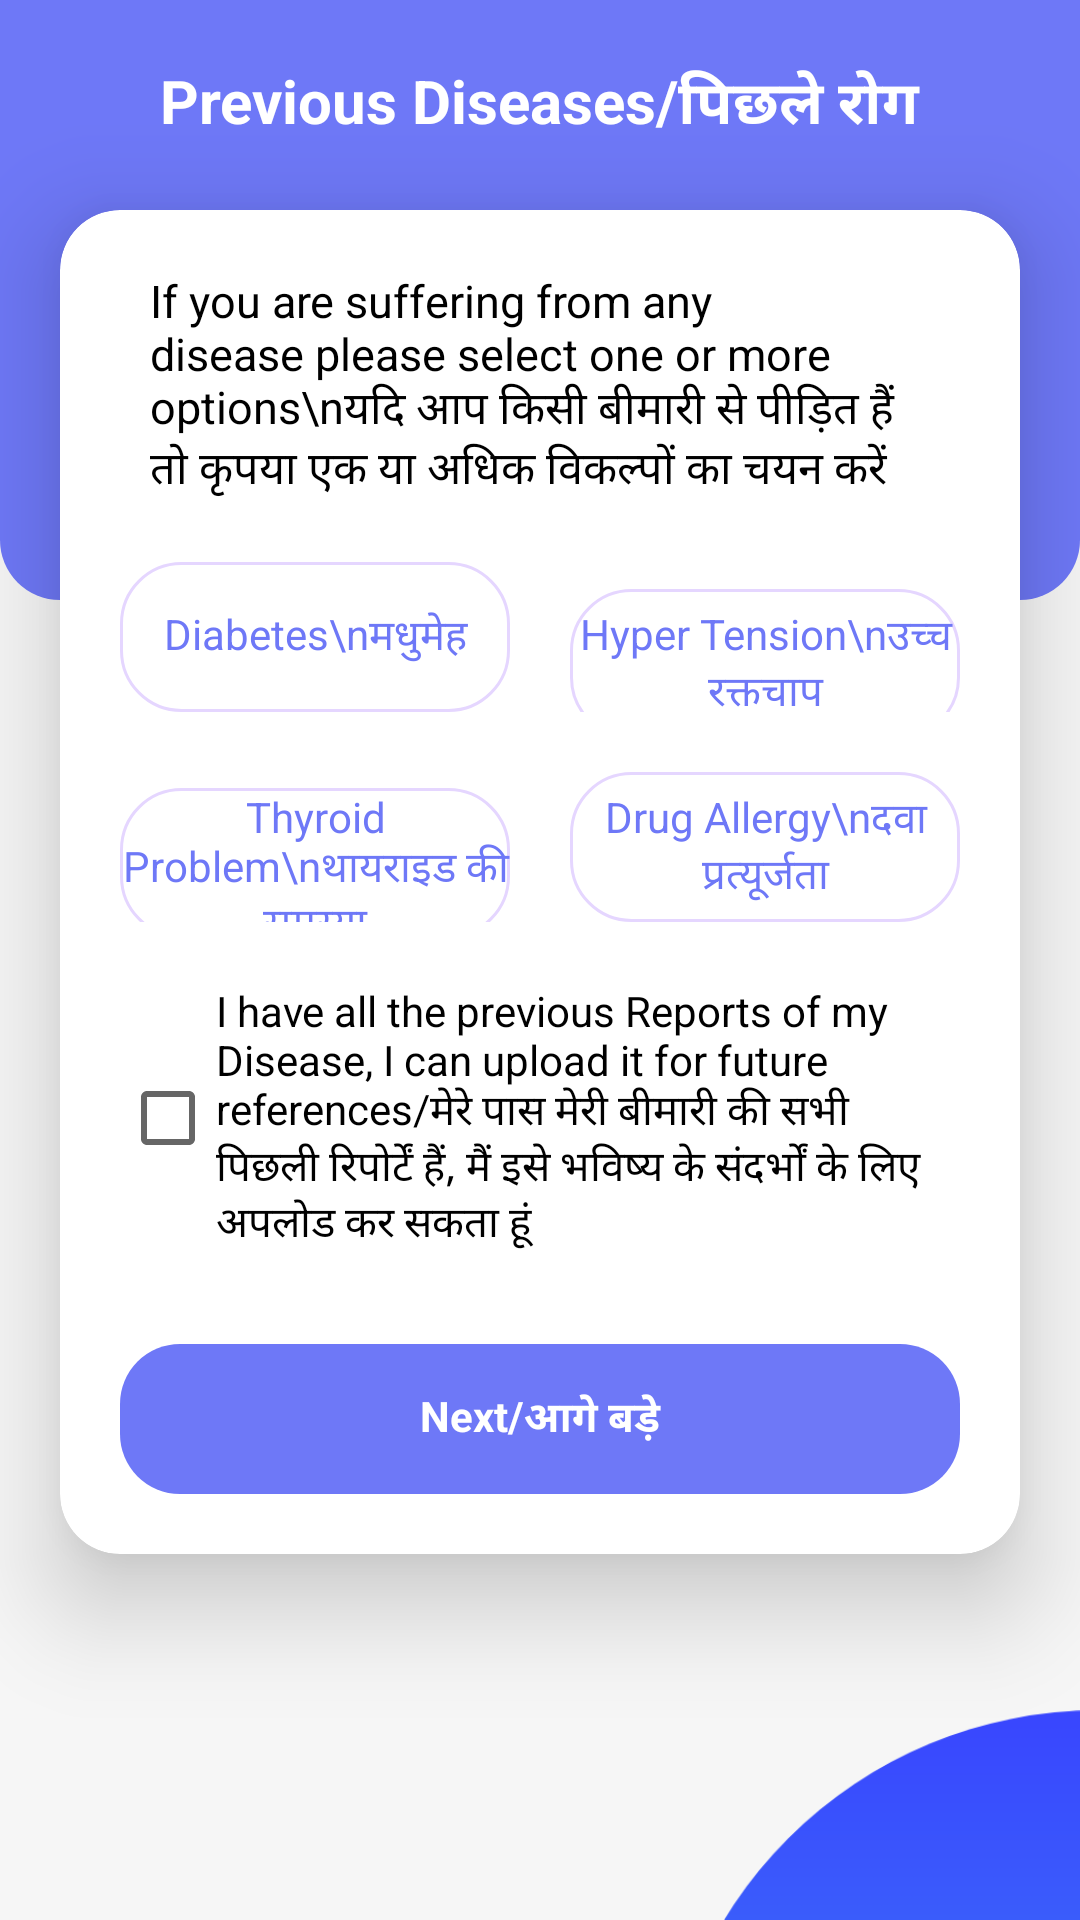

Layout XML and referenced resources for this Android screen:
<!-- AndroidManifest.xml: application theme Theme.DTCSkinClinic -->
<!-- res/layout/fragment_previous_diseases.xml -->
<?xml version="1.0" encoding="utf-8"?>
<androidx.constraintlayout.widget.ConstraintLayout xmlns:android="http://schemas.android.com/apk/res/android"
    xmlns:app="http://schemas.android.com/apk/res-auto"
    xmlns:tools="http://schemas.android.com/tools"
    android:layout_width="match_parent"
    android:layout_height="match_parent"
    android:background="@color/grey"
    tools:context=".patient.PatientDetails">

    <View
        android:layout_width="match_parent"
        android:layout_height="200dp"
        android:background="@drawable/dashboard_header"
        app:layout_constraintTop_toTopOf="parent" />

    <ImageView
        android:id="@+id/back"
        android:layout_width="wrap_content"
        android:layout_height="wrap_content"
        android:layout_marginStart="20dp"
        android:layout_marginTop="20dp"
        android:src="@drawable/ic_baseline_arrow_back_24"
        app:layout_constraintStart_toStartOf="parent"
        app:layout_constraintTop_toTopOf="parent" />

    <TextView
        android:id="@+id/text"
        android:layout_width="wrap_content"
        android:layout_height="wrap_content"
        android:layout_marginTop="20dp"
        android:text="Previous Diseases/पिछले रोग"
        android:textColor="@color/white"
        android:textSize="20sp"
        android:textStyle="bold"
        app:layout_constraintEnd_toEndOf="parent"
        app:layout_constraintStart_toStartOf="parent"
        app:layout_constraintTop_toTopOf="parent" />

    <androidx.cardview.widget.CardView
        android:layout_width="match_parent"
        android:layout_height="wrap_content"
        android:layout_marginHorizontal="20dp"
        android:layout_marginTop="70dp"
        android:layout_marginBottom="20dp"
        app:cardBackgroundColor="@color/white"
        app:cardCornerRadius="20dp"
        app:cardElevation="20dp"
        app:layout_constraintTop_toTopOf="parent">

        <androidx.constraintlayout.widget.ConstraintLayout
            android:id="@+id/parentLayout"
            android:layout_width="match_parent"
            android:layout_height="match_parent">

            <TextView
                android:id="@+id/diseaseText"
                android:layout_width="match_parent"
                android:layout_height="wrap_content"
                android:layout_marginHorizontal="30dp"
                android:layout_marginTop="20dp"
                android:text="If you are suffering from any disease please select one or more options\nयदि आप किसी बीमारी से पीड़ित हैं तो कृपया एक या अधिक विकल्पों का चयन करें"
                android:textColor="@color/black"
                android:textSize="15sp"
                app:layout_constraintEnd_toEndOf="parent"
                app:layout_constraintStart_toStartOf="parent"
                app:layout_constraintTop_toTopOf="parent" />

            <LinearLayout
                android:id="@+id/diseaseLayout1"
                android:layout_width="match_parent"
                android:layout_height="wrap_content"
                android:layout_marginHorizontal="10dp"
                android:layout_marginTop="20dp"
                android:weightSum="2"
                app:layout_constraintTop_toBottomOf="@id/diseaseText">

                <TextView
                    android:id="@+id/diabetes"
                    android:layout_width="120dp"
                    android:layout_height="50dp"
                    android:layout_marginHorizontal="10dp"
                    android:layout_weight="1"
                    android:background="@drawable/textview_round"
                    android:gravity="center"
                    android:text="Diabetes\nमधुमेह"
                    android:textColor="@color/loginChooser" />

                <TextView
                    android:id="@+id/hyperTension"
                    android:layout_width="120dp"
                    android:layout_height="50dp"
                    android:layout_marginHorizontal="10dp"
                    android:layout_weight="1"
                    android:background="@drawable/textview_round"
                    android:gravity="center"
                    android:text="Hyper Tension\nउच्च रक्तचाप"
                    android:textColor="@color/loginChooser" />
            </LinearLayout>

            <LinearLayout
                android:id="@+id/diseaseLayout2"
                android:layout_width="match_parent"
                android:layout_height="wrap_content"
                android:layout_marginHorizontal="10dp"
                android:layout_marginTop="20dp"
                android:weightSum="2"
                app:layout_constraintTop_toBottomOf="@id/diseaseLayout1">

                <TextView
                    android:id="@+id/thyroidProblem"
                    android:layout_width="120dp"
                    android:layout_height="50dp"
                    android:layout_marginHorizontal="10dp"
                    android:layout_weight="1"
                    android:background="@drawable/textview_round"
                    android:gravity="center"
                    android:text="Thyroid Problem\nथायराइड की समस्या"
                    android:textColor="@color/loginChooser" />

                <TextView
                    android:id="@+id/drugAllergy"
                    android:layout_width="120dp"
                    android:layout_height="50dp"
                    android:layout_marginHorizontal="10dp"
                    android:layout_weight="1"
                    android:background="@drawable/textview_round"
                    android:gravity="center"
                    android:text="Drug Allergy\nदवा प्रत्यूर्जता"
                    android:textColor="@color/loginChooser" />
            </LinearLayout>

            <ss.anoop.awesometextinputlayout.AwesomeTextInputLayout
                android:id="@+id/remarksLayout"
                android:layout_width="match_parent"
                android:layout_height="100dp"
                android:visibility="gone"
                android:layout_marginHorizontal="20dp"
                android:layout_marginTop="20dp"
                android:background="@color/grey"
                android:padding="16dp"
                app:borderColor="@color/hint"
                app:borderWidth="2dp"
                app:cornerRadius="8dp"
                app:layout_constraintTop_toBottomOf="@id/diseaseLayout2">

                <EditText
                    android:id="@+id/remarks"
                    android:layout_width="match_parent"
                    android:layout_height="wrap_content"
                    android:hint="Describe your Drug Allergy Problem"
                    android:inputType="textCapWords"
                    android:textColor="@color/black"
                    android:textColorHint="@color/hint" />

            </ss.anoop.awesometextinputlayout.AwesomeTextInputLayout>

            <CheckBox
                android:id="@+id/checkbox"
                android:layout_width="match_parent"
                android:layout_height="wrap_content"
                android:layout_marginHorizontal="20dp"
                android:layout_marginTop="20dp"
                android:text="I have all the previous Reports of my Disease, I can upload it for future references/मेरे पास मेरी बीमारी की सभी पिछली रिपोर्टें हैं, मैं इसे भविष्य के संदर्भों के लिए अपलोड कर सकता हूं"
                android:textColor="@color/black"
                app:layout_constraintTop_toBottomOf="@id/remarksLayout" />

            <TextView
                android:id="@+id/submit"
                android:layout_width="match_parent"
                android:layout_height="50dp"
                android:layout_marginHorizontal="20dp"
                android:layout_marginTop="30dp"
                android:layout_marginBottom="20dp"
                android:background="@drawable/button_custom"
                android:gravity="center"
                android:text="Next/आगे बड़े"
                android:textColor="@color/white"
                android:textStyle="bold"
                app:layout_constraintBottom_toBottomOf="parent"
                app:layout_constraintEnd_toEndOf="parent"
                app:layout_constraintStart_toStartOf="parent"
                app:layout_constraintTop_toBottomOf="@id/checkbox" />

            <ProgressBar
                android:id="@+id/progressBar"
                android:layout_width="50dp"
                android:layout_height="50dp"
                android:layout_marginTop="30dp"
                android:visibility="gone"
                app:layout_constraintEnd_toEndOf="parent"
                app:layout_constraintStart_toStartOf="parent"
                app:layout_constraintTop_toBottomOf="@id/checkbox" />
        </androidx.constraintlayout.widget.ConstraintLayout>

    </androidx.cardview.widget.CardView>

    <ImageView
        android:layout_width="140dp"
        android:layout_height="70dp"
        android:src="@drawable/cropped_circle"
        app:layout_constraintEnd_toEndOf="parent"
        app:layout_constraintBottom_toBottomOf="parent"/>
</androidx.constraintlayout.widget.ConstraintLayout>
<!-- resources referenced by this layout -->
<resources>
  <color name="black">#FF000000</color>
  <color name="grey">#F6F6F6</color>
  <color name="hint">#A3A3A3</color>
  <color name="loginChooser">#6E78F7</color>
  <color name="white">#FFFFFFFF</color>
  <!-- drawable button_custom (drawable) -->
  <?xml version="1.0" encoding="utf-8"?>
  <selector xmlns:android="http://schemas.android.com/apk/res/android">
      <item>
          <shape android:shape="rectangle">
              <solid android:color="@color/loginChooser"/>
              <corners android:radius="20dp" />
          </shape>
      </item>
  </selector>
  <!-- drawable cropped_circle: png bitmap (drawable, 3846 bytes) -->
  <!-- drawable dashboard_header (drawable) -->
  <?xml version="1.0" encoding="utf-8"?>
  <selector xmlns:android="http://schemas.android.com/apk/res/android">
      <item>
          <shape android:shape="rectangle">
              <solid android:color="@color/loginChooser" />
              <corners android:bottomLeftRadius="20dp" android:bottomRightRadius="20dp" />
          </shape>
      </item>
  </selector>
  <!-- drawable textview_round (drawable) -->
  <?xml version="1.0" encoding="utf-8"?>
  <selector xmlns:android="http://schemas.android.com/apk/res/android">
          <item>
              <shape android:shape="rectangle">
                  <stroke android:color="@color/button_stroke"
                      android:width="1dp"/>
                  <corners android:radius="20dp" />
              </shape>
          </item>
  </selector>
  <style name="Theme.DTCSkinClinic" parent="Theme.MaterialComponents.DayNight.NoActionBar">
          
          <item name="colorPrimary">@color/loginChooser</item>
          <item name="colorPrimaryVariant">@color/white</item>
          <item name="colorOnPrimary">@color/white</item>
          
          <item name="colorSecondary">@color/loginChooser</item>
          <item name="colorSecondaryVariant">@color/loginChooser</item>
          <item name="colorOnSecondary">@color/black</item>
          
          <item name="android:statusBarColor" tools:targetApi="l">?attr/colorPrimaryVariant</item>
          
      </style>
  <color name="button_stroke">#E5D6FF</color>
</resources>
